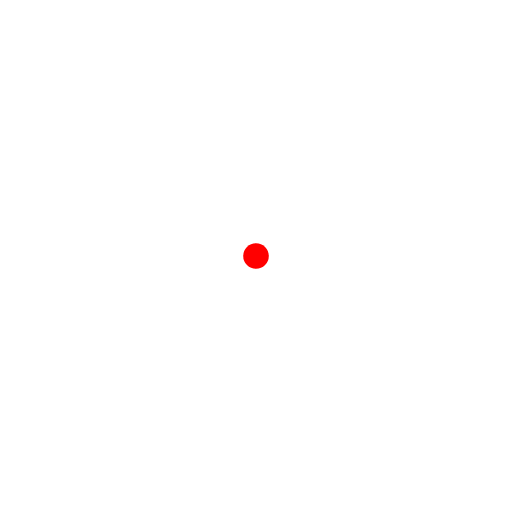
t = 0.00 s
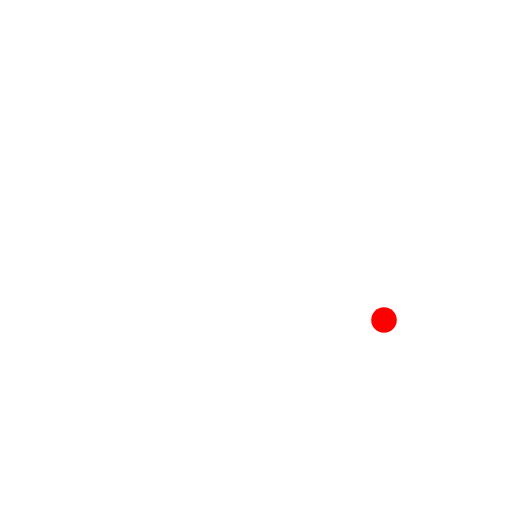
t = 1.88 s
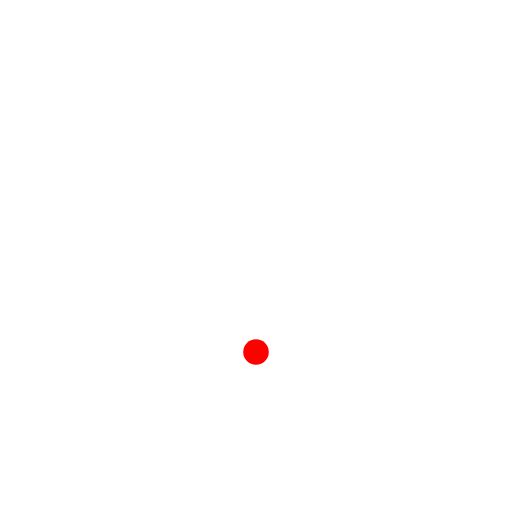
t = 4.06 s
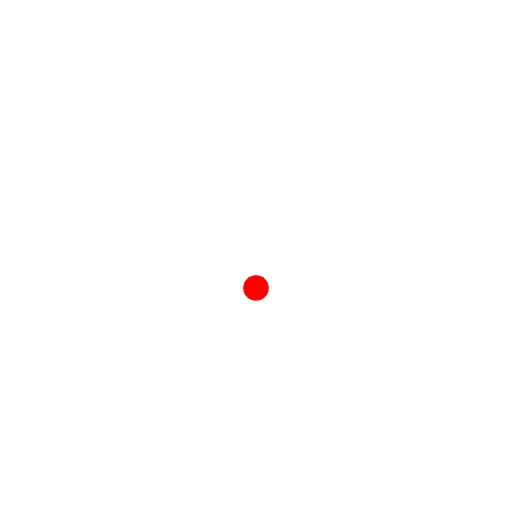
t = 4.69 s
t = 5.00 s: frame unchanged from t = 0.00 s, image omitted
t = 10.00 s: frame unchanged from t = 0.00 s, image omitted

The animated SVG that drew these frames (rendered in a browser with its animation timeline set to each time). Animation: 1 SMIL element (animateTransform=1); one cycle of 10.00 s.

<svg width="200" height="200" viewBox="0 0 200 200">
    <circle cx="100" cy="100" r="5" fill="red">
        <animateTransform attributeName="transform"
                          type="translate"
                          values="0,0; 50,0; 50,50; 0,50; 0,0"
                          from="0,0"
                          to="50,50"
                          dur="5s"
                          repeatCount="2"
                          fill="freeze"/>
    </circle>
</svg>